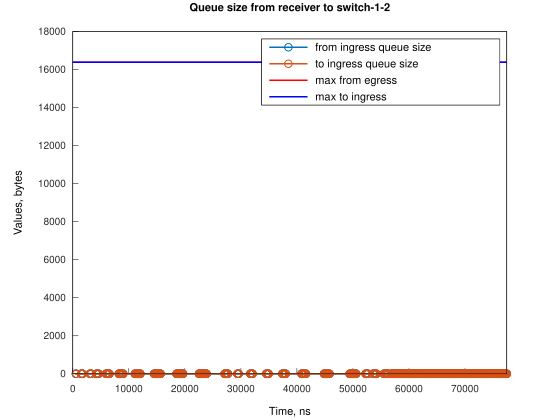

The table this chart was drawn from, first rows:
Time, from_ingress_queue_size, to_ingress_queue_size
572.2, 1, nan
573, 0, 1
574, 0, 0
1532, 1, 0
1533, 0, 1
1534, 0, 0
1723, 1, 0
1723, 0, 1
1724, 0, 0
3067, 1, 0
3068, 0, 1
3069, 0, 0
3258, 1, 0
3259, 0, 1
3260, 0, 0
4221, 1, 0
4222, 0, 1
4223, 0, 0
4412, 1, 0
4413, 0, 1
4414, 0, 0
4603, 1, 0
4603, 0, 1
4604, 0, 0
5939, 1, 0
5939, 0, 1
5940, 0, 0
6129, 1, 0
6130, 0, 1
6131, 0, 0
6320, 1, 0
6321, 0, 1
6322, 0, 0
6511, 1, 0
6511, 0, 1
6512, 0, 0
8227, 1, 0
8228, 0, 1
8229, 0, 0
8418, 1, 0
8419, 0, 1
8420, 0, 0
8609, 1, 0
8610, 0, 1
8611, 0, 0
8800, 1, 0
8800, 0, 1
8801, 0, 0
8990, 1, 0
8991, 0, 1
8992, 0, 0
11088, 1, 0
11089, 0, 1
11090, 0, 0
11279, 1, 0
11280, 0, 1
11281, 0, 0
11470, 1, 0
11471, 0, 1
11472, 0, 0
... 540 more rows
